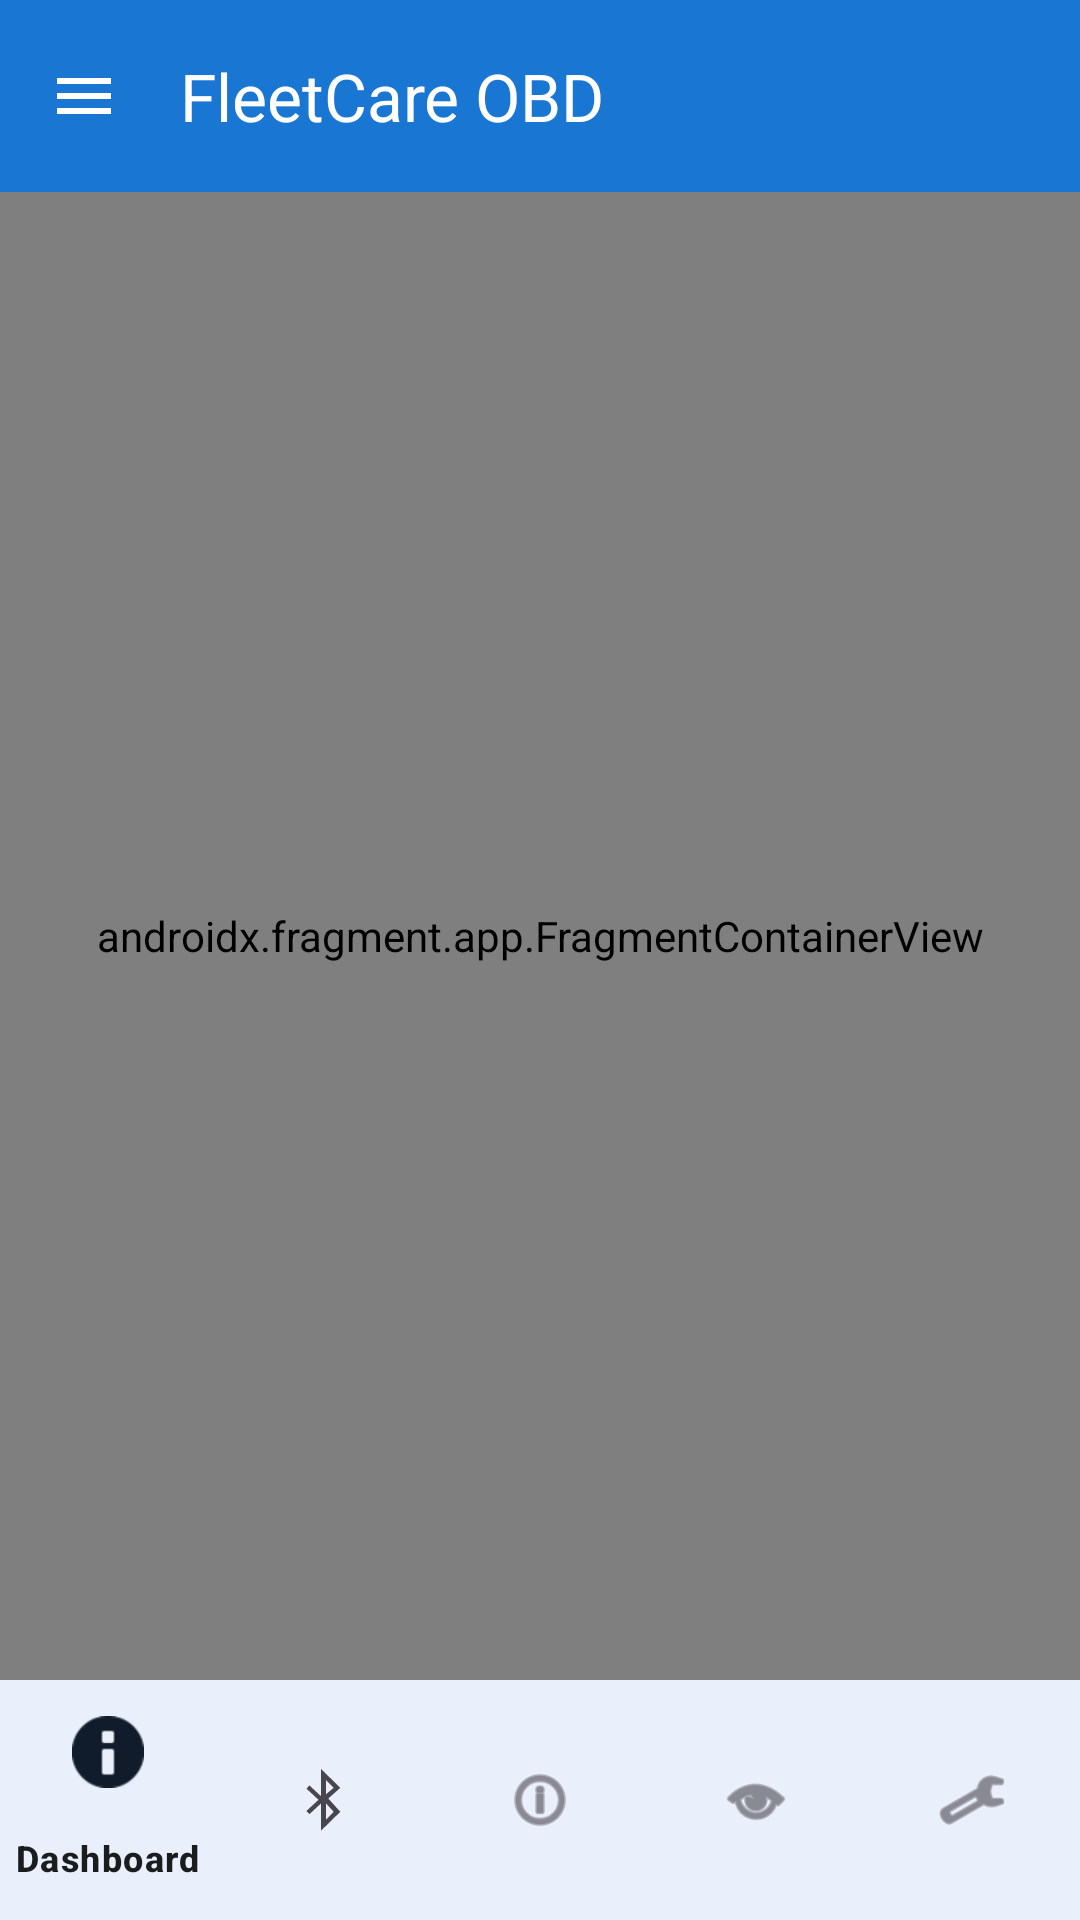

This screen was rendered from an Android layout file. Write that file and the resources it references.
<!-- AndroidManifest.xml: application theme Theme.FleetCareOBD -->
<!-- res/layout/activity_main.xml -->
<?xml version="1.0" encoding="utf-8"?>
<androidx.drawerlayout.widget.DrawerLayout xmlns:android="http://schemas.android.com/apk/res/android"
    xmlns:app="http://schemas.android.com/apk/res-auto"
    xmlns:tools="http://schemas.android.com/tools"
    android:id="@+id/drawer_layout"
    android:layout_width="match_parent"
    android:layout_height="match_parent"
    tools:context=".ui.main.MainActivity">

    
    <androidx.constraintlayout.widget.ConstraintLayout
        android:layout_width="match_parent"
        android:layout_height="match_parent">

        
        <com.google.android.material.appbar.MaterialToolbar
            android:id="@+id/toolbar"
            android:layout_width="match_parent"
            android:layout_height="?attr/actionBarSize"
            android:background="?attr/colorPrimary"
            android:elevation="@dimen/elevation_normal"
            android:theme="@style/ThemeOverlay.Material3.Dark"
            app:layout_constraintEnd_toEndOf="parent"
            app:layout_constraintStart_toStartOf="parent"
            app:layout_constraintTop_toTopOf="parent"
            app:title="@string/app_name"
            app:titleTextColor="@color/white"
            app:navigationIcon="@drawable/ic_menu" />

        
        <androidx.fragment.app.FragmentContainerView
            android:id="@+id/nav_host_fragment"
            android:name="androidx.navigation.fragment.NavHostFragment"
            android:layout_width="0dp"
            android:layout_height="0dp"
            app:defaultNavHost="true"
            app:layout_constraintBottom_toTopOf="@+id/bottom_navigation"
            app:layout_constraintEnd_toEndOf="parent"
            app:layout_constraintStart_toStartOf="parent"
            app:layout_constraintTop_toBottomOf="@+id/toolbar"
            app:navGraph="@navigation/nav_graph" />

        
        <com.google.android.material.bottomnavigation.BottomNavigationView
            android:id="@+id/bottom_navigation"
            android:layout_width="match_parent"
            android:layout_height="wrap_content"
            android:background="?attr/colorSurface"
            android:elevation="@dimen/elevation_normal"
            app:layout_constraintBottom_toBottomOf="parent"
            app:layout_constraintEnd_toEndOf="parent"
            app:layout_constraintStart_toStartOf="parent"
            app:menu="@menu/bottom_nav_menu" />

    </androidx.constraintlayout.widget.ConstraintLayout>

    
    <com.google.android.material.navigation.NavigationView
        android:id="@+id/nav_view"
        android:layout_width="wrap_content"
        android:layout_height="match_parent"
        android:layout_gravity="start"
        android:fitsSystemWindows="true"
        app:headerLayout="@layout/nav_header"
        app:menu="@menu/nav_drawer_menu" />

</androidx.drawerlayout.widget.DrawerLayout>
<!-- res/layout/nav_header.xml (included above) -->
<?xml version="1.0" encoding="utf-8"?>
<LinearLayout xmlns:android="http://schemas.android.com/apk/res/android"
    xmlns:app="http://schemas.android.com/apk/res-auto"
    android:layout_width="match_parent"
    android:layout_height="176dp"
    android:background="?attr/colorPrimaryContainer"
    android:gravity="bottom"
    android:orientation="vertical"
    android:padding="16dp"
    android:theme="@style/ThemeOverlay.Material3.Dark">

    
    <ImageView
        android:layout_width="64dp"
        android:layout_height="64dp"
        android:layout_marginBottom="8dp"
        android:contentDescription="@string/app_name"
        android:src="@mipmap/ic_launcher" />

    
    <TextView
        android:layout_width="match_parent"
        android:layout_height="wrap_content"
        android:text="@string/main_title"
        android:textAppearance="@style/TextAppearance.Material3.TitleMedium"
        android:textColor="?attr/colorOnPrimaryContainer" />

    
    <TextView
        android:layout_width="match_parent"
        android:layout_height="wrap_content"
        android:text="@string/main_subtitle"
        android:textAppearance="@style/TextAppearance.Material3.BodySmall"
        android:textColor="?attr/colorOnPrimaryContainer"
        android:alpha="0.7" />

</LinearLayout>
<!-- resources referenced by this layout -->
<resources>
  <color name="white">#FFFFFF</color>
  <dimen name="elevation_normal">4dp</dimen>
  <!-- drawable ic_menu (drawable) -->
  <?xml version="1.0" encoding="utf-8"?>
  <vector xmlns:android="http://schemas.android.com/apk/res/android"
      android:width="24dp"
      android:height="24dp"
      android:viewportWidth="24"
      android:viewportHeight="24"
      android:tint="?attr/colorOnPrimary">
      <path
          android:fillColor="@android:color/white"
          android:pathData="M3,18h18v-2L3,16v2zM3,13h18v-2L3,11v2zM3,6v2h18L21,6L3,6z"/>
  </vector>
  <string name="app_name">FleetCare OBD</string>
  <string name="main_subtitle">Monitor de Telemetría Vehicular</string>
  <string name="main_title">FleetCare OBD</string>
  <style name="Theme.FleetCareOBD" parent="Theme.Material3.Light.NoActionBar">
          
          <item name="colorPrimary">@color/md_theme_light_primary</item>
          <item name="colorOnPrimary">@color/md_theme_light_onPrimary</item>
          <item name="colorPrimaryContainer">@color/md_theme_light_primaryContainer</item>
          <item name="colorOnPrimaryContainer">@color/md_theme_light_onPrimaryContainer</item>
  
          
          <item name="colorSecondary">@color/md_theme_light_secondary</item>
          <item name="colorOnSecondary">@color/md_theme_light_onSecondary</item>
          <item name="colorSecondaryContainer">@color/md_theme_light_secondaryContainer</item>
          <item name="colorOnSecondaryContainer">@color/md_theme_light_onSecondaryContainer</item>
  
          
          <item name="colorError">@color/md_theme_light_error</item>
          <item name="colorOnError">@color/md_theme_light_onError</item>
          <item name="colorErrorContainer">@color/md_theme_light_errorContainer</item>
          <item name="colorOnErrorContainer">@color/md_theme_light_onErrorContainer</item>
  
          
          <item name="android:colorBackground">@color/md_theme_light_background</item>
          <item name="colorOnBackground">@color/md_theme_light_onBackground</item>
          <item name="colorSurface">@color/md_theme_light_surface</item>
          <item name="colorOnSurface">@color/md_theme_light_onSurface</item>
  
          
          <item name="android:statusBarColor">@color/md_theme_light_primary</item>
          <item name="android:windowLightStatusBar">false</item>
  
          
          <item name="android:navigationBarColor">@color/md_theme_light_surface</item>
          <item name="android:windowLightNavigationBar">true</item>
      </style>
  <color name="md_theme_light_primary">#1976D2</color>
  <color name="md_theme_light_onPrimary">#FFFFFF</color>
  <color name="md_theme_light_primaryContainer">#D0E4FF</color>
  <color name="md_theme_light_onPrimaryContainer">#001D36</color>
  <color name="md_theme_light_secondary">#535E70</color>
  <color name="md_theme_light_onSecondary">#FFFFFF</color>
  <color name="md_theme_light_secondaryContainer">#D7E3F7</color>
  <color name="md_theme_light_onSecondaryContainer">#101C2B</color>
  <color name="md_theme_light_error">#BA1A1A</color>
  <color name="md_theme_light_onError">#FFFFFF</color>
  <color name="md_theme_light_errorContainer">#FFDAD6</color>
  <color name="md_theme_light_onErrorContainer">#410002</color>
  <color name="md_theme_light_background">#FDFCFF</color>
  <color name="md_theme_light_onBackground">#1A1C1E</color>
  <color name="md_theme_light_surface">#FDFCFF</color>
  <color name="md_theme_light_onSurface">#1A1C1E</color>
</resources>
